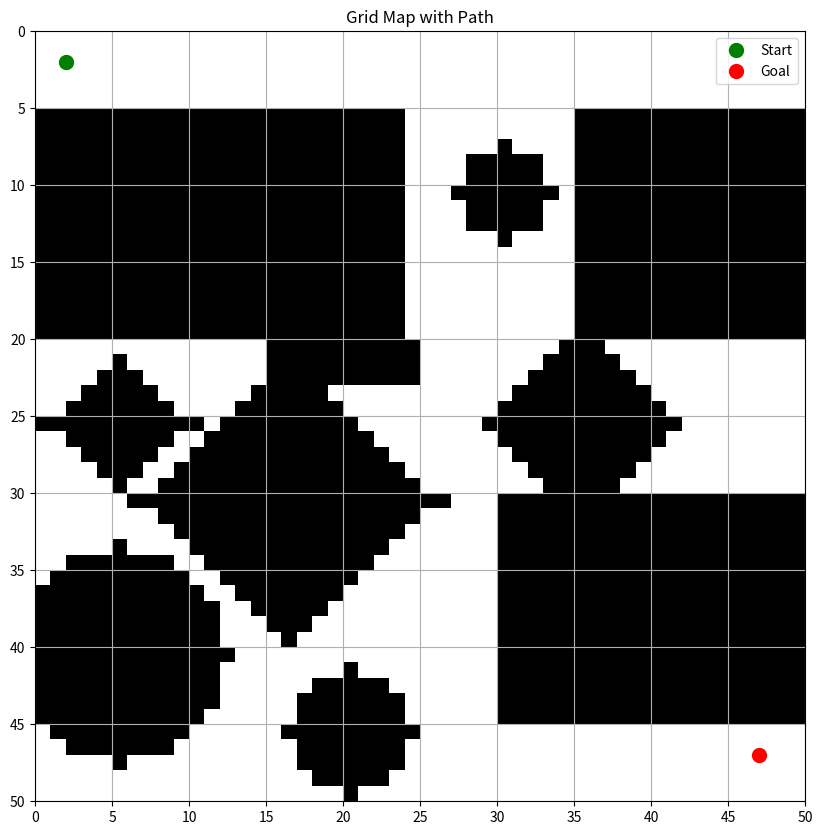

This chart was generated by the following Python code:
import numpy as np
import math
import matplotlib.pyplot as plt
import random

# ========== CONFIGURATION ==========
original_latitude = 10.9288327400429
original_longitude = 106.796797513962
meters_per_grid = 1
METERS_PER_DEGREE_LATITUDE = 111_139
METERS_PER_DEGREE_LONGITUDE = 111_320 * math.cos(math.radians(original_latitude))

# Start and goal
default_start = (2, 2)
default_goal = (47, 47)

# ========== SHAPE HELPERS ==========
def plot_circle(grid, center, radius):
    x_c, y_c = center
    for x in range(max(0, x_c - radius), min(grid.shape[0], x_c + radius + 1)):
        for y in range(max(0, y_c - radius), min(grid.shape[1], y_c + radius + 1)):
            if (x - x_c)**2 + (y - y_c)**2 <= radius**2:
                grid[x, y] = 1

def plot_diamond(grid, center, size):
    x_c, y_c = center
    for x in range(grid.shape[0]):
        for y in range(grid.shape[1]):
            if abs(x - x_c) + abs(y - y_c) <= size:
                grid[x, y] = 1

def plot_rhombus(grid, center, height, width):
    x_c, y_c = center
    for dx in range(-height, height + 1):
        dy_limit = int((width / height) * (height - abs(dx)))
        for dy in range(-dy_limit, dy_limit + 1):
            x = x_c + dx
            y = y_c + dy
            if 0 <= x < grid.shape[0] and 0 <= y < grid.shape[1]:
                grid[x, y] = 1

#=== Convert grid ====

def convert_grid_to_lat_lon(x_grid: int, y_grid: int) -> tuple[float, float]:
    delta_x_meters = x_grid * meters_per_grid
    delta_y_meters = y_grid * meters_per_grid
    latitude = original_latitude - (delta_y_meters / METERS_PER_DEGREE_LATITUDE)
    longitude = original_longitude + (delta_x_meters / METERS_PER_DEGREE_LONGITUDE)

    return latitude, longitude
#===== SCENARIOS 2: RANDOM OBSTACLES ======

def random_obstacles(grid, start, goal, size = 50, min_distance = 8, used_centers = None):
    #Minimum distance between obstacles (to make the obstacles more scatter)
    # min_distance = 8
    #from start and goal - may overlap
    min = 7

    for _ in range(100):
        x,y = random.randint(0, size - 1), random.randint(0, size-1)
    
        if (math.hypot(x - start[0], y - start[1]) < min) or \
           (math.hypot(x - goal[0], y - goal[1]) < min):
            continue
        #Check distance 
        if used_centers:
            too_close = any(math.hypot(x - xc, y - yc) < min_distance for xc, yc in used_centers)
            if too_close:
                continue
        #Random select size 
        # size_category = random.choice(["small", "medium", "large"])
        shape = random.choice(
            ["circle", "diamond", "rhombus", "grid"])
        size = random.randint(1,6)

        #Shape: Simple shape & complex shape  + size random 
        if shape == "circle":
            plot_circle(grid, (x,y), size)

        elif shape == "diamond":
            plot_diamond(grid, (x,y), size)
        
        elif shape == "rhombus":
            h = random.randint(2, 6)
            w = random.randint(3, 6)
            plot_rhombus(grid, (x,y), h , w)

        elif shape == "grid":
            h = random.randint(3,6)
            w = random.randint(3,6)
            if x + h < size and y + w < size:
                grid[x:x+h, y:y+w] = 1
        
        if used_centers is not None: 
            used_centers.add((x,y))
    return True

# ========== MAP GENERATOR ==========
def grid_map(map_id=1, size=50):
    grid = np.zeros((size, size))

    if map_id == 1:
        grid[5:20, 30:50] = 1  
        grid[30:40, 15:35] = 1
        grid[5:15, 0:20] = 1
        grid[30:40, 40:50] = 1
        grid[20:30, 0:6] = 1
    
    elif map_id == 2:
        #Scenario 2 - Random Gridmap
        obstacle = 10
        placed = 0 
        while placed <= obstacle:
            if random_obstacles(grid, default_start, default_goal,   
                                min_distance=5):
                placed += 0.5

    elif map_id == 3:
        grid[8:10, 5:20] = 1
        grid[22:40, 22:30] = 1
        grid[10:20, 40:53] = 1  
        grid[10:20, 10:20] = 1
        grid[30:40, 40:50] = 1
    
        plot_circle(grid, center=(10,30), radius=4)
        plot_circle(grid, center=(45,20), radius=4)
        plot_circle(grid, center=(25,15), radius=4)
        plot_circle(grid, center=(40,5), radius=4)

    elif map_id == 4:
       #Scenarios 4 - Clustering Degree - grouped
       #Simple shaped 
        grid[5:20, 35:53] = 1  
        grid[5:20, 0:24] = 1
        grid[30:45, 30:50] = 1
        grid[20:23, 15:25] = 1
        #Complex shaped
        plot_circle(grid, center=(10,30), radius=3)
        plot_circle(grid, center=(45,20), radius=4)
        plot_circle(grid, center=(40,5), radius=7)
        plot_diamond(grid, (25,35), 6)
        plot_rhombus(grid, (25,5), 4, 5)
        plot_rhombus(grid,(30,16), 9, 10)

    return grid


def create_grid_map(grid: np.ndarray, path=None):

    plt.figure(figsize=(10, 10))
    plt.title("Grid Map with Path")
    plt.imshow(grid, cmap='gray_r', origin='upper', extent=[0, 50, 50, 0])
    if path:
        path_x, path_y = zip(*path)
        plt.plot(path_y, path_x, color='blue', linewidth=2, label='Path')

    plt.plot(default_start[1], default_start[0], 'go', markersize=10, label='Start')
    plt.plot(default_goal[1], default_goal[0], 'ro', markersize=10, label='Goal')

  

    plt.xticks(np.arange(0, 55, 5))
    plt.yticks(np.arange(0, 55, 5))
    plt.xlim(0, 50)
    plt.gca().set_aspect('equal')
    plt.grid(True)
    plt.legend()
    plt.show()

if __name__ == "__main__":
    print(f"Displaying Map {4}")
    grid = grid_map(map_id=4)
    create_grid_map(grid)
